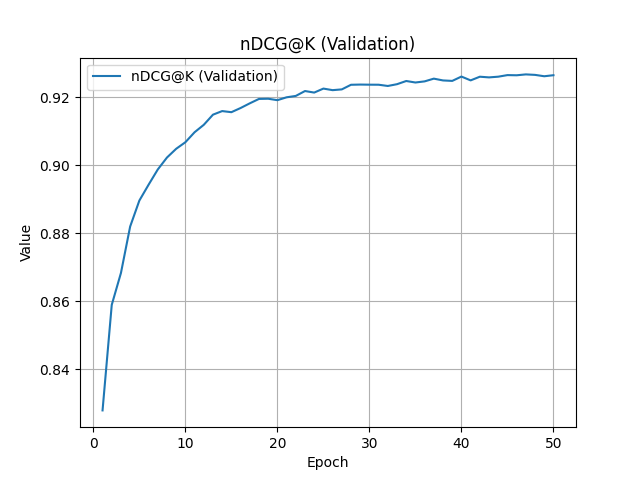

The data file committed next to this chart (first rows):
Wall time, Step, Value
1742515296, 1, 0.8279
1742515414, 2, 0.8589
1742515533, 3, 0.8683
1742515651, 4, 0.882
1742515770, 5, 0.8896
1742515889, 6, 0.8942
1742516008, 7, 0.8987
1742516127, 8, 0.9022
1742516245, 9, 0.9048
1742516364, 10, 0.9067
1742516483, 11, 0.9097
1742516601, 12, 0.9118
1742516721, 13, 0.9148
1742516840, 14, 0.9159
1742516958, 15, 0.9155
1742517077, 16, 0.9168
1742517196, 17, 0.9182
1742517315, 18, 0.9194
1742517434, 19, 0.9195
1742517553, 20, 0.9191
1742517672, 21, 0.9199
1742517790, 22, 0.9203
1742517909, 23, 0.9218
1742518029, 24, 0.9213
1742518148, 25, 0.9225
1742518267, 26, 0.922
1742518386, 27, 0.9222
1742518505, 28, 0.9236
1742518624, 29, 0.9237
1742518743, 30, 0.9236
1742518863, 31, 0.9236
1742518981, 32, 0.9233
1742519100, 33, 0.9238
1742519219, 34, 0.9247
1742519339, 35, 0.9243
1742519458, 36, 0.9246
1742519576, 37, 0.9254
1742519695, 38, 0.9249
1742519815, 39, 0.9247
1742519934, 40, 0.926
1742520053, 41, 0.9249
1742520172, 42, 0.926
1742520291, 43, 0.9258
1742520410, 44, 0.926
1742520529, 45, 0.9264
1742520649, 46, 0.9264
1742520767, 47, 0.9267
1742520887, 48, 0.9265
1742521005, 49, 0.9261
1742521125, 50, 0.9264
